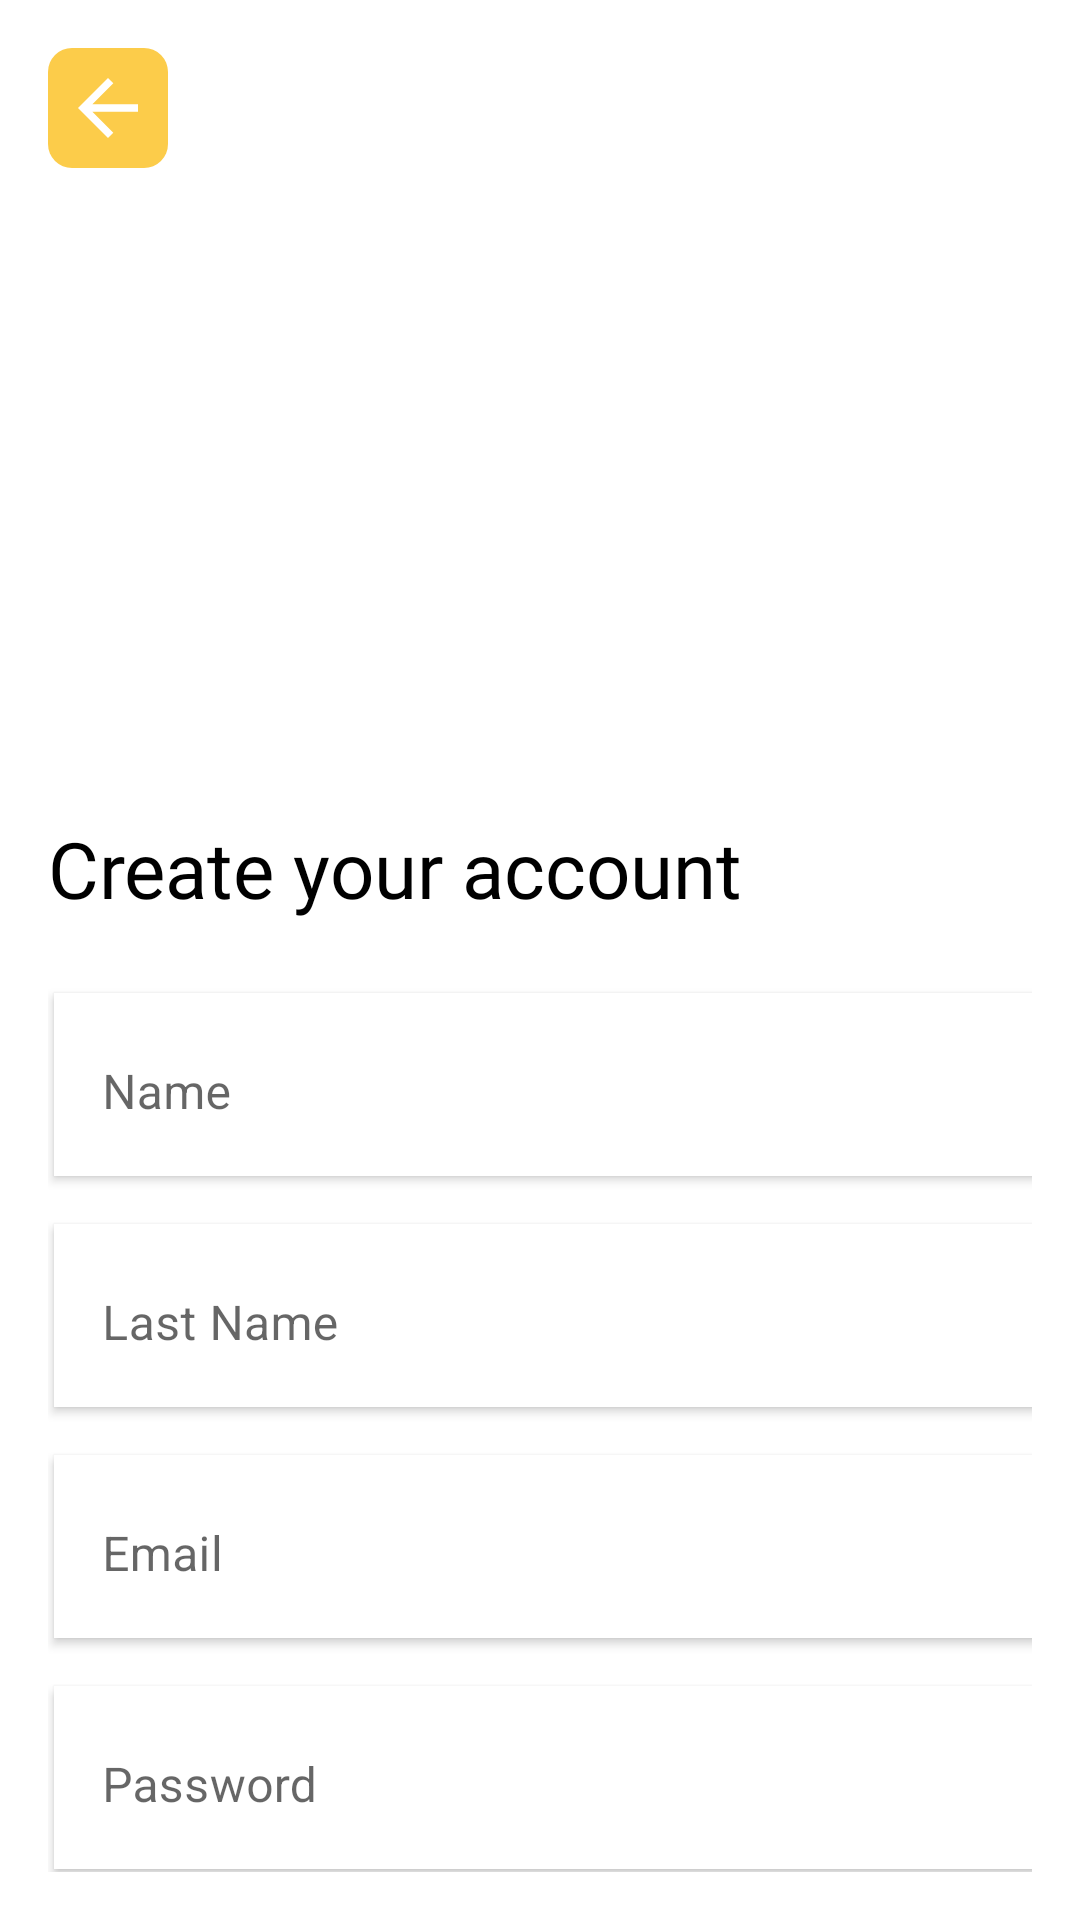

The Android layout XML behind this screen, and the referenced resources:
<!-- AndroidManifest.xml: application theme Theme.PokedexLSI -->
<!-- res/layout/activity_register.xml -->
<?xml version="1.0" encoding="utf-8"?>
<androidx.constraintlayout.widget.ConstraintLayout xmlns:android="http://schemas.android.com/apk/res/android"
    xmlns:app="http://schemas.android.com/apk/res-auto"
    xmlns:tools="http://schemas.android.com/tools"
    android:layout_width="match_parent"
    android:layout_height="match_parent"
    android:padding="@dimen/default_gap"
    tools:context=".RegisterActivity">

    <ImageButton
        android:id="@+id/action_return"
        android:layout_width="40dp"
        android:layout_height="40dp"
        android:background="@drawable/return_button_style"
        android:contentDescription="@string/description_return_button"
        android:src="@drawable/ic_baseline_arrow_back_24"
        app:layout_constraintStart_toStartOf="parent"
        app:layout_constraintTop_toTopOf="parent" />

    <ImageView
        android:id="@+id/register_icon_img"
        android:layout_width="200dp"
        android:layout_height="200dp"
        android:contentDescription="@string/description_pokeball"
        android:src="@drawable/favicon"
        app:layout_constraintEnd_toEndOf="parent"
        app:layout_constraintStart_toStartOf="parent"
        app:layout_constraintTop_toBottomOf="@+id/action_return" />

    <TextView
        android:id="@+id/register_title"
        android:layout_width="match_parent"
        android:layout_height="wrap_content"
        android:layout_marginTop="@dimen/default_gap"
        android:fontFamily="@font/poppins_bold"
        android:text="@string/register_title"
        android:textColor="@color/black"
        android:textSize="@dimen/medium_text_size"
        app:layout_constraintEnd_toEndOf="parent"
        app:layout_constraintStart_toStartOf="parent"
        app:layout_constraintTop_toBottomOf="@id/register_icon_img" />

    <com.google.android.material.textfield.TextInputLayout
        android:id="@+id/register_input_layout_name"
        android:layout_width="match_parent"
        android:layout_height="wrap_content"
        android:layout_marginTop="@dimen/medium_gap"
        android:hint="Name"
        app:boxStrokeWidth="0dp"
        android:background="@color/white"
        android:elevation="2dp"
        android:translationX="2dp"
        android:translationZ="0dp"
        app:layout_constraintStart_toStartOf="parent"
        app:layout_constraintEnd_toEndOf="parent"
        app:layout_constraintTop_toBottomOf="@id/register_title"
        style="@style/Widget.MaterialComponents.TextInputLayout.OutlinedBox">

        <com.google.android.material.textfield.TextInputEditText
            android:id="@+id/register_input_edit_name"
            android:layout_width="match_parent"
            android:layout_height="wrap_content"
            android:inputType="textPersonName" />

    </com.google.android.material.textfield.TextInputLayout>

    <com.google.android.material.textfield.TextInputLayout
        android:id="@+id/register_input_layout_lastName"
        android:layout_width="match_parent"
        android:layout_height="wrap_content"
        android:layout_marginTop="@dimen/default_gap"
        android:hint="Last Name"
        app:boxStrokeWidth="0dp"
        android:background="@color/white"
        android:elevation="2dp"
        android:translationX="2dp"
        android:translationZ="0dp"
        app:layout_constraintStart_toStartOf="parent"
        app:layout_constraintEnd_toEndOf="parent"
        app:layout_constraintTop_toBottomOf="@id/register_input_layout_name"
        style="@style/Widget.MaterialComponents.TextInputLayout.OutlinedBox">

        <com.google.android.material.textfield.TextInputEditText
            android:id="@+id/register_input_edit_lastName"
            android:layout_width="match_parent"
            android:layout_height="wrap_content"
            android:inputType="textPersonName" />

    </com.google.android.material.textfield.TextInputLayout>

    <com.google.android.material.textfield.TextInputLayout
        android:id="@+id/register_input_layout_email"
        android:layout_width="match_parent"
        android:layout_height="wrap_content"
        android:layout_marginTop="@dimen/default_gap"
        android:hint="Email"
        app:boxStrokeWidth="0dp"
        android:background="@color/white"
        android:elevation="2dp"
        android:translationX="2dp"
        android:translationZ="0dp"
        app:layout_constraintStart_toStartOf="parent"
        app:layout_constraintEnd_toEndOf="parent"
        app:layout_constraintTop_toBottomOf="@id/register_input_layout_lastName"
        style="@style/Widget.MaterialComponents.TextInputLayout.OutlinedBox">

        <com.google.android.material.textfield.TextInputEditText
            android:id="@+id/register_input_edit_email"
            android:layout_width="match_parent"
            android:layout_height="wrap_content"
            android:inputType="textEmailAddress" />

    </com.google.android.material.textfield.TextInputLayout>

    <com.google.android.material.textfield.TextInputLayout
        android:id="@+id/register_input_layout_password"
        android:layout_width="match_parent"
        android:layout_height="wrap_content"
        android:layout_marginTop="@dimen/default_gap"
        android:hint="Password"
        app:boxStrokeWidth="0dp"
        android:background="@color/white"
        android:elevation="2dp"
        android:translationX="2dp"
        android:translationZ="0dp"
        app:boxCornerRadiusBottomEnd="20dp"
        app:boxCornerRadiusTopEnd="20dp"
        app:boxCornerRadiusTopStart="20dp"
        app:boxCornerRadiusBottomStart="20dp"
        app:layout_constraintStart_toStartOf="parent"
        app:layout_constraintEnd_toEndOf="parent"
        app:layout_constraintTop_toBottomOf="@id/register_input_layout_email"
        style="@style/Widget.MaterialComponents.TextInputLayout.OutlinedBox">

        <com.google.android.material.textfield.TextInputEditText
            android:id="@+id/register_input_edit_password"
            android:layout_width="match_parent"
            android:layout_height="wrap_content"
            android:inputType="textPassword" />

    </com.google.android.material.textfield.TextInputLayout>

    <com.google.android.material.button.MaterialButton
        android:id="@+id/action_register"
        android:layout_width="wrap_content"
        android:layout_height="55dp"
        android:layout_marginTop="@dimen/medium_gap"
        android:backgroundTint="#F57F17"
        android:text="Register user"
        app:layout_constraintStart_toStartOf="parent"
        app:layout_constraintEnd_toEndOf="parent"
        app:layout_constraintTop_toBottomOf="@id/register_input_layout_password"/>

</androidx.constraintlayout.widget.ConstraintLayout>
<!-- resources referenced by this layout -->
<resources>
  <color name="black">#FF000000</color>
  <color name="white">#FFFFFFFF</color>
  <dimen name="default_gap">16dp</dimen>
  <dimen name="medium_gap">24dp</dimen>
  <dimen name="medium_text_size">26sp</dimen>
  <!-- drawable ic_baseline_arrow_back_24 (drawable) -->
  <vector xmlns:android="http://schemas.android.com/apk/res/android"
      android:width="30dp"
      android:height="30dp"
      android:viewportWidth="24"
      android:viewportHeight="24"
      android:tint="@color/white"
      android:autoMirrored="true">
    <path
        android:fillColor="@color/white"
        android:pathData="M20,11H7.83l5.59,-5.59L12,4l-8,8 8,8 1.41,-1.41L7.83,13H20v-2z"/>
  </vector>
  <!-- drawable return_button_style (drawable) -->
  <?xml version="1.0" encoding="utf-8"?>
  <selector xmlns:android="http://schemas.android.com/apk/res/android">
      <item>
          <shape>
              <solid
                  android:color="#FCCC4A"/>
              <corners
                  android:radius="@dimen/minimum_gap"/>
          </shape>
      </item>
  </selector>
  <string name="description_pokeball">pokedex icon</string>
  <string name="description_return_button">return button</string>
  <string name="register_title">Create your account</string>
  <style name="Theme.PokedexLSI" parent="Theme.MaterialComponents.DayNight.DarkActionBar">
          
          <item name="colorPrimary">@color/purple_500</item>
          <item name="colorPrimaryVariant">@color/purple_700</item>
          <item name="colorOnPrimary">@color/white</item>
          
          <item name="colorSecondary">@color/teal_200</item>
          <item name="colorSecondaryVariant">@color/teal_700</item>
          <item name="colorOnSecondary">@color/black</item>
          
          <item name="android:statusBarColor" tools:targetApi="l">?attr/colorPrimaryVariant</item>
          
      </style>
  <dimen name="minimum_gap">8dp</dimen>
  <color name="purple_500">#E65100</color>
  <color name="purple_700">#FF6F00</color>
  <color name="teal_200">#FF03DAC5</color>
  <color name="teal_700">#FF018786</color>
</resources>
